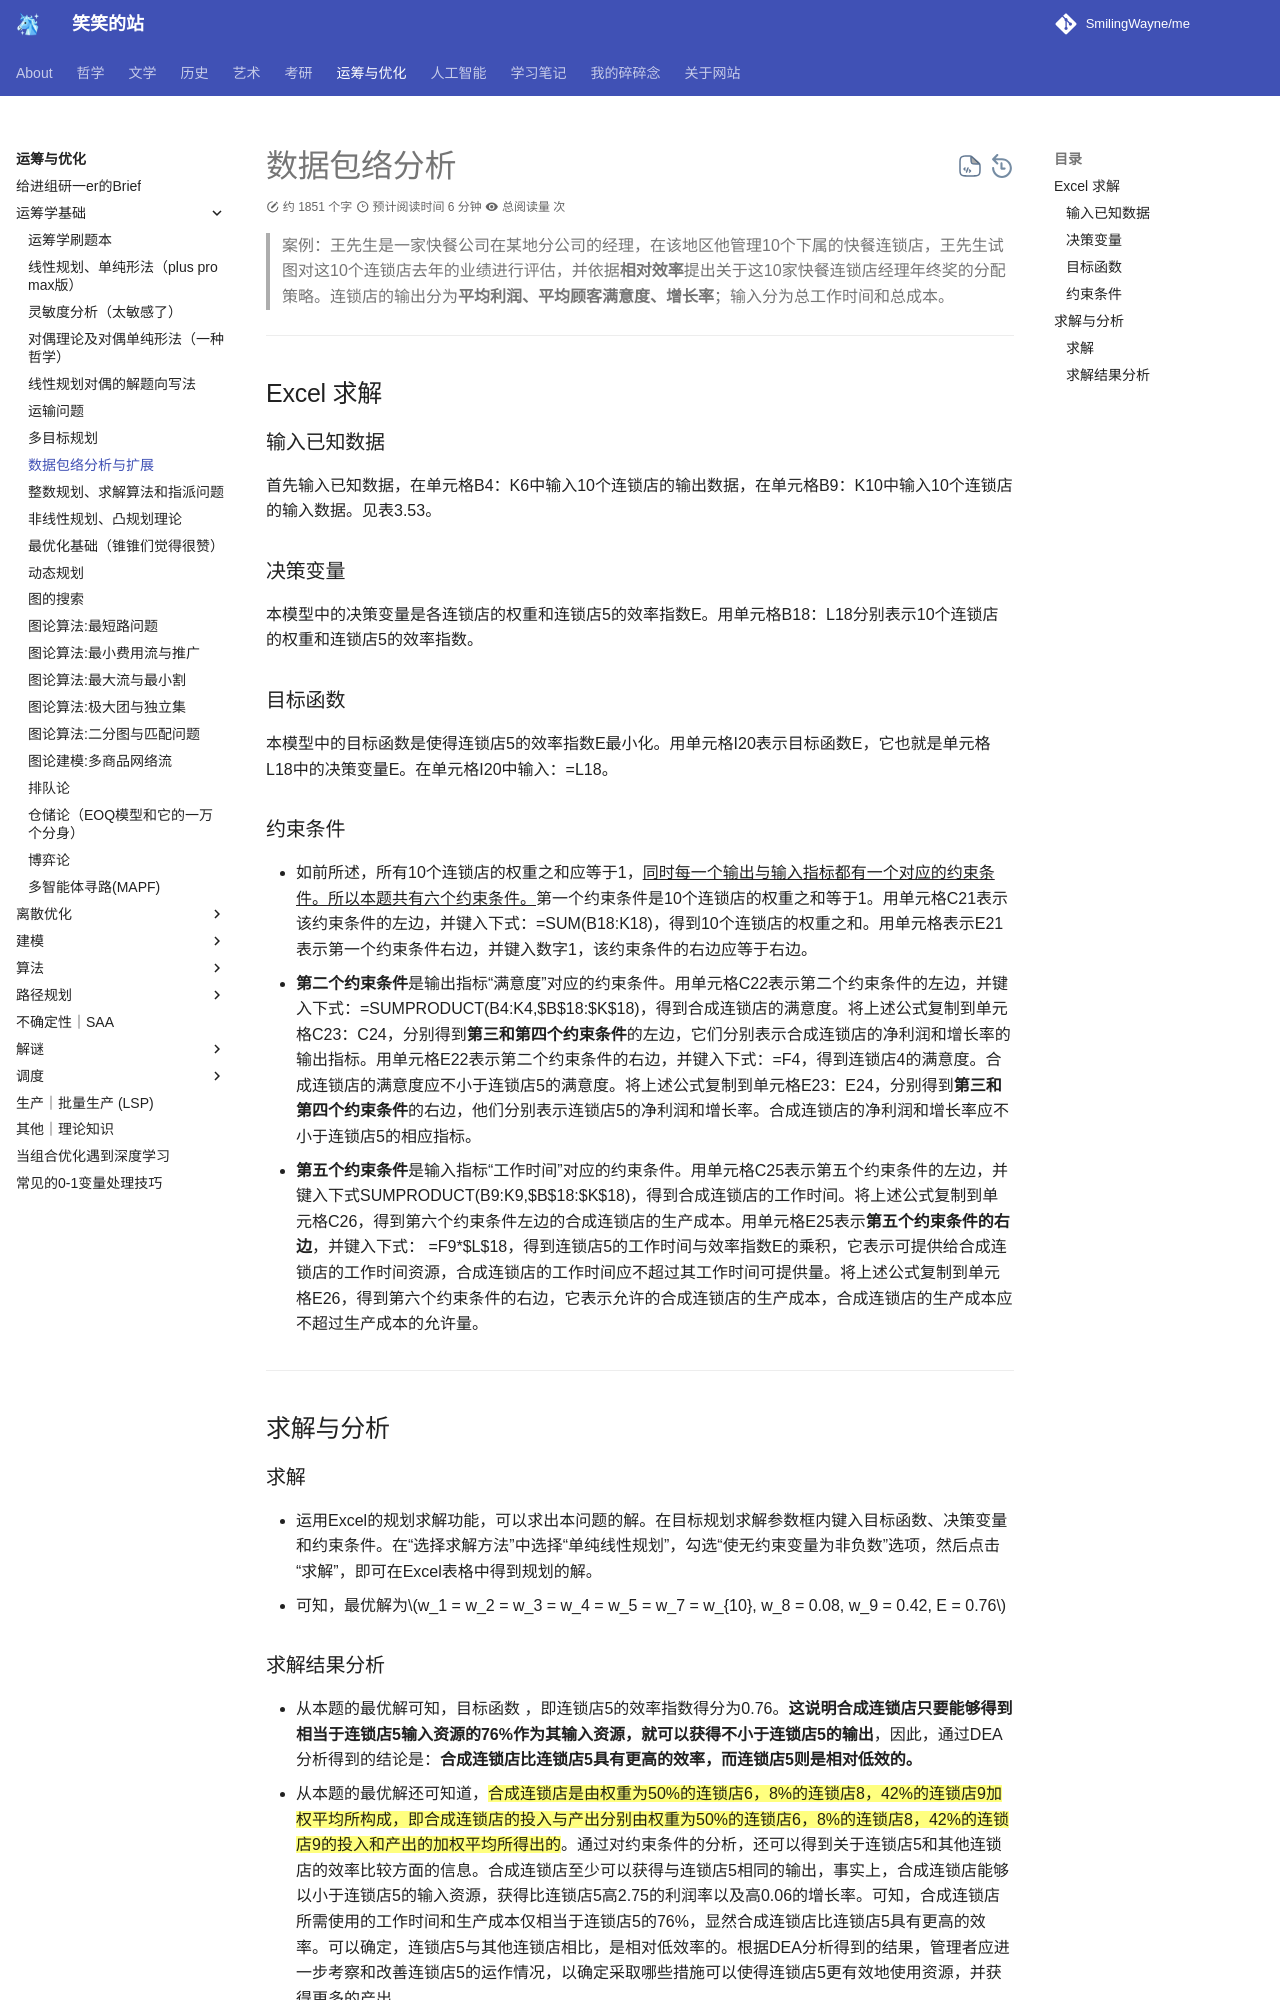

repository: SmilingWayne/me · page: OROpt/OR/Chapter3_plugin/index.html · generator: mkdocs

# 数据包络分析

> 案例：王先生是一家快餐公司在某地分公司的经理，在该地区他管理10个下属的快餐连锁店，王先生试图对这10个连锁店去年的业绩进行评估，并依据**相对效率**提出关于这10家快餐连锁店经理年终奖的分配策略。连锁店的输出分为**平均利润、平均顾客满意度、增长率**；输入分为总工作时间和总成本。


-----------------

## Excel 求解

### 输入已知数据
首先输入已知数据，在单元格B4：K6中输入10个连锁店的输出数据，在单元格B9：K10中输入10个连锁店的输入数据。见表3.53。
### 决策变量
本模型中的决策变量是各连锁店的权重和连锁店5的效率指数E。用单元格B18：L18分别表示10个连锁店的权重和连锁店5的效率指数。
### 目标函数
本模型中的目标函数是使得连锁店5的效率指数E最小化。用单元格I20表示目标函数E，它也就是单元格L18中的决策变量E。在单元格I20中输入：=L18。
### 约束条件
- 如前所述，所有10个连锁店的权重之和应等于1，<u>同时每一个输出与输入指标都有一个对应的约束条件。所以本题共有六个约束条件。</u>第一个约束条件是10个连锁店的权重之和等于1。用单元格C21表示该约束条件的左边，并键入下式：=SUM(B18:K18)，得到10个连锁店的权重之和。用单元格表示E21表示第一个约束条件右边，并键入数字1，该约束条件的右边应等于右边。
- **第二个约束条件**是输出指标“满意度”对应的约束条件。用单元格C22表示第二个约束条件的左边，并键入下式：=SUMPRODUCT(B4:K4,\$B\$18:\$K\$18)，得到合成连锁店的满意度。将上述公式复制到单元格C23：C24，分别得到**第三和第四个约束条件**的左边，它们分别表示合成连锁店的净利润和增长率的输出指标。用单元格E22表示第二个约束条件的右边，并键入下式：=F4，得到连锁店4的满意度。合成连锁店的满意度应不小于连锁店5的满意度。将上述公式复制到单元格E23：E24，分别得到**第三和第四个约束条件**的右边，他们分别表示连锁店5的净利润和增长率。合成连锁店的净利润和增长率应不小于连锁店5的相应指标。

- **第五个约束条件**是输入指标“工作时间”对应的约束条件。用单元格C25表示第五个约束条件的左边，并键入下式SUMPRODUCT(B9:K9,\$B\$18:\$K\$18)，得到合成连锁店的工作时间。将上述公式复制到单元格C26，得到第六个约束条件左边的合成连锁店的生产成本。用单元格E25表示**第五个约束条件的右边**，并键入下式： =F9*\$L\$18，得到连锁店5的工作时间与效率指数E的乘积，它表示可提供给合成连锁店的工作时间资源，合成连锁店的工作时间应不超过其工作时间可提供量。将上述公式复制到单元格E26，得到第六个约束条件的右边，它表示允许的合成连锁店的生产成本，合成连锁店的生产成本应不超过生产成本的允许量。

------------

## 求解与分析

### 求解
- 运用Excel的规划求解功能，可以求出本问题的解。在目标规划求解参数框内键入目标函数、决策变量和约束条件。在“选择求解方法”中选择“单纯线性规划”，勾选“使无约束变量为非负数”选项，然后点击“求解”，即可在Excel表格中得到规划的解。
- 可知，最优解为$w_1 = w_2 = w_3 = w_4 = w_5 = w_7 = w_{10}, w_8 = 0.08, w_9 = 0.42, E = 0.76$
